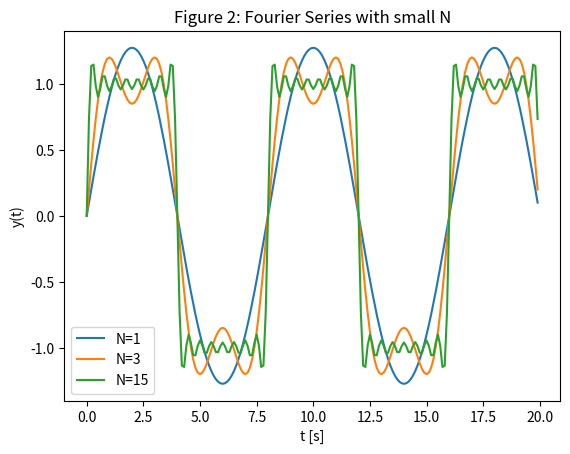
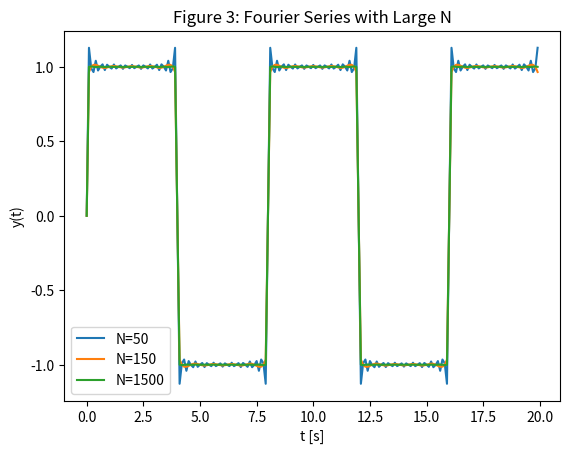

Here is the Python script that generated these plots, in order:
# -*- coding: utf-8 -*-
################################################################
# #
# Andrew Gibson #
# ECE 351 lab, Section 53 #
# Lab 8 #
# Due 21 Mar 2023 #
# User-Defined Functions #
# https://github.com/gibs0630/ECE351\_Code #
# https://github.com/gibs0630/ECE351\_Reports #
# #
################################################################
import numpy as np
import matplotlib.pyplot as plt
import scipy.signal as sig

#functions
def u(t):
    y=np.zeros(t.shape)
    
    for i in range(len(t)):
        if (t[i] > 0):
            y[i] = 1
        else:
            y[i] = 0
    return y

def r(t):
    y=np.zeros(t.shape)
    
    for i in range(len(t)):
        if (t[i] > 0):
            y[i] = t[i]
        else:
            y[i] = 0
    return y


steps = 0.1
steps_0 = 0
steps_f = 20
t = np.arange(steps_0,steps_f,steps)
t_offset = min(round(steps_0/steps),0)#offset is in order for zero to work correctly



#====part1====

#----task1----
T = 8
w_0  = 2*np.pi/T

a_0 = 0

a_k = 0

def b_k(k): 
    return 2/(k*np.pi)*(1-np.power(-1,k))


print ("a_0", a_0)

a_1 = a_k
print ("a_1", a_1)

b_1 = b_k(1)
print ("b_1", b_1)

b_2 = b_k(2)
print ("b_2", b_2)

b_3 = b_k(3)
print ("b_3", b_3)


#----task2----
def fourier_square(t,N):
    y=np.zeros(t.shape)
    
    for i in range(len(t)):
        k = 1
        
        y[i] = a_0
        
        while k <= N:
            y[i] += np.cos(k*w_0*i*steps) * a_k   +np.sin(k*w_0*i*steps) *b_k(k)
            k += 1
        
        
    return y

f_1 = fourier_square(t,1)
f_3 = fourier_square(t,3)
f_15 = fourier_square(t,15)
f_15 = fourier_square(t,15)
f_50 = fourier_square(t,50)
f_150 = fourier_square(t,150)
f_1500 = fourier_square(t,1500)

plt.figure(0)

plt.plot(t, f_1)
plt.plot(t, f_3)
plt.plot(t, f_15)

plt.xlabel('t [s]')
plt.ylabel('y(t)')
plt.title('Figure 2: Fourier Series with small N')
plt.legend(["N=1","N=3","N=15"])



plt.figure(1)

plt.plot(t, f_50)
plt.plot(t, f_150)
plt.plot(t, f_1500)

plt.xlabel('t [s]')
plt.ylabel('y(t)')
plt.title('Figure 3: Fourier Series with Large N')
plt.legend(["N=50","N=150","N=1500"])

plt.figure(2)

#title page image
#f_10000 = fourier_square(t,10000)
#plt.plot(t, f_10000)

#plt.xlabel('t [s]')
#plt.ylabel('y(t)')


# Questions
#Q1) Is x(t) an even or an odd function? Explain why. 
#A1) x(t) is an odd function, because if you multiplied t by -1 and then 
# multiplied the output by -1, you would get the original function.

#Q2) Based on your results from Task 1, what do you expect the values of a_2, 
# a_3, . . . , a_n to be? Why?
#A2) a_k should be 0, because when solving for it, there were no other terms 
# beside 0.

#Q3) How does the approximation of the square wave change as the value of N 
# increases? In what way does the Fourier series struggle to approximate the 
# square wave?
#A3) As the value of N increases, the wave becomes more and more square like 
# and the plateauss and valleys become more and more flat. The Fourier series 
# does struggle to get approximations at the impulse moments when it 
# transitions from 1 to -1 and from -1 to 1.

#Q4) What is occurring mathematically in the Fourier series summation as the 
# value of N increases?
#A4) As N increases, a more sine waves are being added to the output.

#Q5) Leave any feedback on the clarity of lab tasks, expectations, and 
# deliverables.
#A5) For the periodic function used in this lab, a_0 and a_k were 0, this 
# caused confusion as the function a_k for this case would always output 0.
# I would think # that this lab would be better, or at least more clear on the 
# what you are suppose to do on part 1 task 2, if we were to program the code
# that would take any function with a period (sequence of datapoints that would
# repeat outside of it's range), then the lab could have us "use" python to 
# solve for a_0 and a_0 for any function period.
# Also, the equations in the lab handout sheet do not distinguish between x_0 
# and x, where x$_0$ is the period of the function output of the period range.



